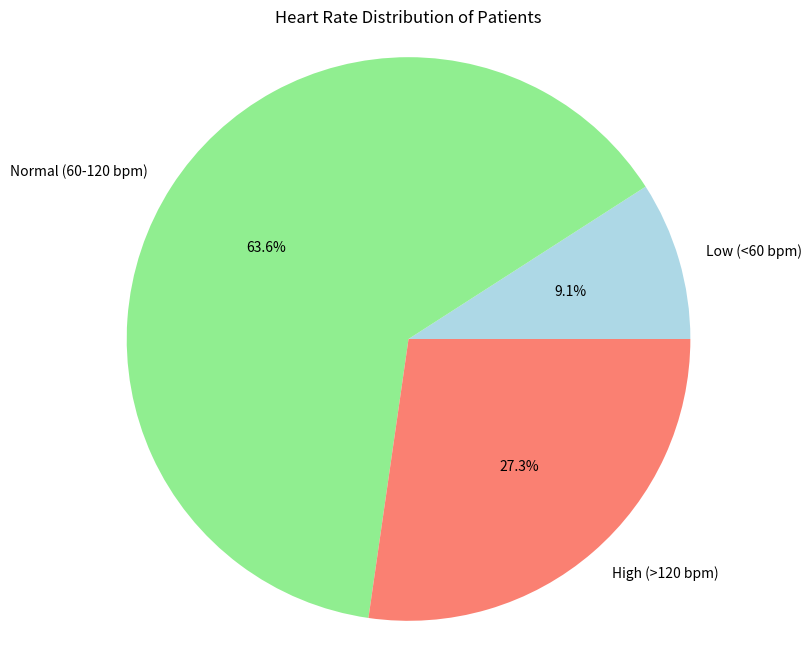

This chart was generated by the following Python code:
import matplotlib.pyplot as plt
import numpy as np
#Heart rate datas
Heart_rate = [72,60,126,85,90,59,76,131,88,121,64]  

#Basic statistics
total=len(Heart_rate)
mean_heart_rate = np.mean(Heart_rate)
print(f"Total patients: {total}")
print(f"Mean heart rate: {mean_heart_rate:.1f} bpm")

#Category statistics
low=0
normal=0   
high=0

for rate in Heart_rate:
    if rate < 60:
        low += 1
    elif 60 <= rate <= 120:
        normal += 1
    else:
        high += 1
print(f"Low heart rate (<60 bpm): {low} patients")
print(f"Normal heart rate (60-120 bpm): {normal} patients")
print(f"High heart rate (>120 bpm): {high} patients")

#Find the max category
categories = {'Low': low, 'Normal': normal, 'High': high}
Largest = max(categories, key=categories.get)
print(f"\nLargest category: {Largest}")

#Draw a pie chart to visualize the heart rate distribution
plt.figure(figsize=(8, 8))
labels = ["Low (<60 bpm)", "Normal (60-120 bpm)", "High (>120 bpm)"]
sizes = [low, normal, high]
colors = ["lightblue", "lightgreen", "salmon"]
plt.pie(sizes, labels=labels, colors=colors, autopct="%1.1f%%")
plt.title("Heart Rate Distribution of Patients")
plt.axis("equal")  # Equal aspect ratio ensures that pie chart is circular
plt.show()
